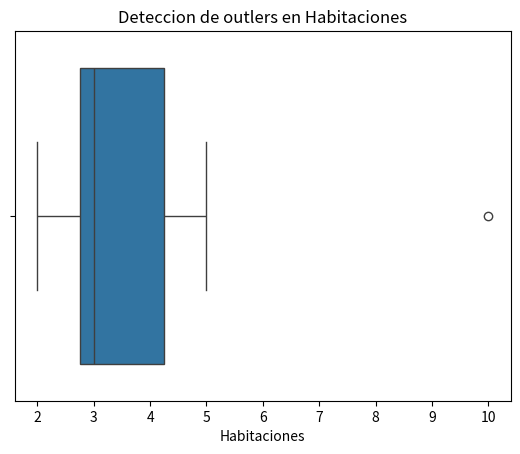
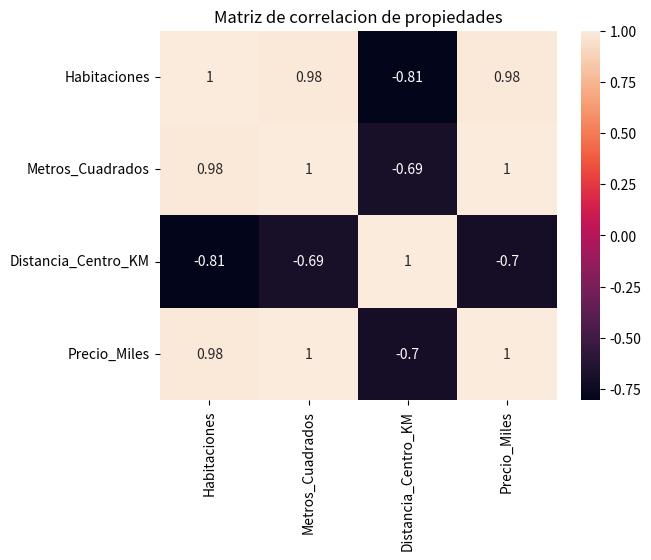

Reproduce these figures in Python, in order.
import pandas as pd
import matplotlib.pyplot as plt
import seaborn as sns

datos_casas = {
    'Habitaciones': [2, 3, 3, 4, 2, 5, 3, 10], # ¡Atención al 10!
    'Metros_Cuadrados': [60, 90, 85, 120, 65, 150, 95, 500],
    'Distancia_Centro_KM': [15, 10, 8, 5, 12, 3, 9, 2],
    'Precio_Miles': [50, 85, 80, 130, 55, 170, 90, 600]
}

df_casas= pd.DataFrame(datos_casas)

sns.boxplot(data= df_casas, x="Habitaciones")
plt.title("Deteccion de outlers en Habitaciones")
plt.savefig('boxtplot_habitaciones.png')
plt.close()

#Matriz de correlacion

matrizCorrelacion = df_casas.corr()

sns.heatmap(data=matrizCorrelacion, annot=True)
plt.title("Matriz de correlacion de propiedades")
plt.savefig('heatmap_correlacion.png')
plt.close()
